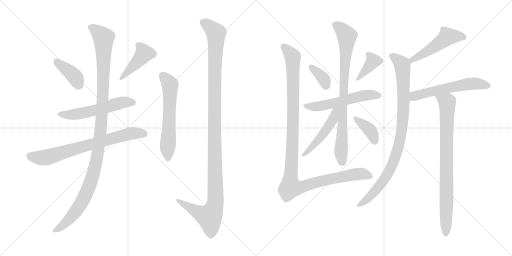
t = 0.00 s
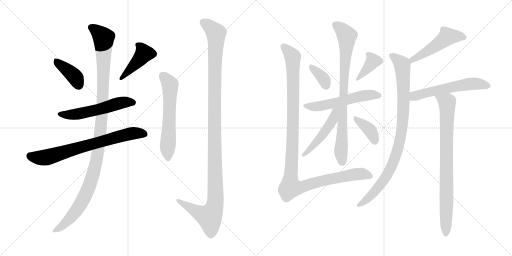
t = 2.86 s
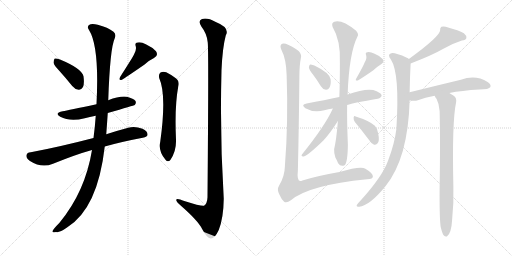
t = 5.72 s
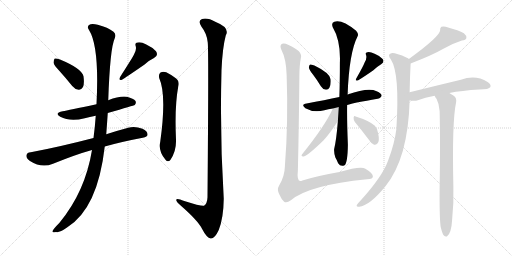
t = 8.58 s
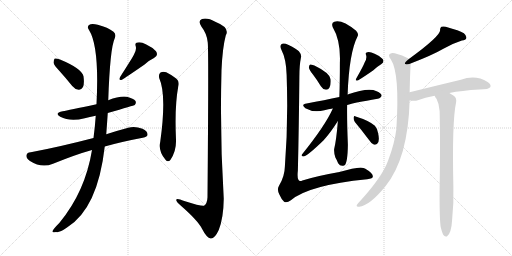
t = 11.44 s
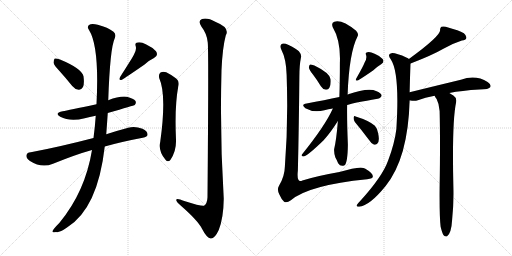
t = 14.30 s

The animated SVG that drew these frames (rendered in a browser with its animation timeline set to each time). Animation: 18 CSS @keyframes rules; one cycle of 14.30 s.

<svg version="1.1" viewBox="0 0 2048 1024" xmlns="http://www.w3.org/2000/svg">
  <g stroke="lightgray" stroke-dasharray="1,1" stroke-width="1" transform="scale(4, 4)">
    <line x1="0" y1="0" x2="256" y2="256"></line>
    <line x1="256" y1="0" x2="0" y2="256"></line>
    <line x1="128" y1="0" x2="128" y2="256"></line>
    <line x1="0" y1="128" x2="256" y2="128"></line>
    <line x1="256" y1="0" x2="512" y2="256"></line>
    <line x1="512" y1="0" x2="256" y2="256"></line>
    <line x1="384" y1="0" x2="384" y2="256"></line>
    <line x1="256" y1="128" x2="512" y2="128"></line>
  </g>
<g transform="scale(1, -1) translate(0, -850)">
   <style type="text/css">
    @keyframes keyframes0 {
      from {
       stroke: black;
       stroke-dashoffset: 395;
       stroke-width: 128;
       }
       56% {
       animation-timing-function: step-end;
       stroke: black;
       stroke-dashoffset: 0;
       stroke-width: 128;
       }
       to {
       stroke: black;
       stroke-width: 1024;
       }
       }
       #make-me-a-hanzi-animation-0 {
         animation: keyframes0 0.571452s both;
         animation-delay: 0.000000s;
         animation-timing-function: linear;
       }
    @keyframes keyframes1 {
      from {
       stroke: black;
       stroke-dashoffset: 431;
       stroke-width: 128;
       }
       58% {
       animation-timing-function: step-end;
       stroke: black;
       stroke-dashoffset: 0;
       stroke-width: 128;
       }
       to {
       stroke: black;
       stroke-width: 1024;
       }
       }
       #make-me-a-hanzi-animation-1 {
         animation: keyframes1 0.600749s both;
         animation-delay: 0.571452s;
         animation-timing-function: linear;
       }
    @keyframes keyframes2 {
      from {
       stroke: black;
       stroke-dashoffset: 554;
       stroke-width: 128;
       }
       64% {
       animation-timing-function: step-end;
       stroke: black;
       stroke-dashoffset: 0;
       stroke-width: 128;
       }
       to {
       stroke: black;
       stroke-width: 1024;
       }
       }
       #make-me-a-hanzi-animation-2 {
         animation: keyframes2 0.700846s both;
         animation-delay: 1.172201s;
         animation-timing-function: linear;
       }
    @keyframes keyframes3 {
      from {
       stroke: black;
       stroke-dashoffset: 729;
       stroke-width: 128;
       }
       70% {
       animation-timing-function: step-end;
       stroke: black;
       stroke-dashoffset: 0;
       stroke-width: 128;
       }
       to {
       stroke: black;
       stroke-width: 1024;
       }
       }
       #make-me-a-hanzi-animation-3 {
         animation: keyframes3 0.843262s both;
         animation-delay: 1.873047s;
         animation-timing-function: linear;
       }
    @keyframes keyframes4 {
      from {
       stroke: black;
       stroke-dashoffset: 1153;
       stroke-width: 128;
       }
       79% {
       animation-timing-function: step-end;
       stroke: black;
       stroke-dashoffset: 0;
       stroke-width: 128;
       }
       to {
       stroke: black;
       stroke-width: 1024;
       }
       }
       #make-me-a-hanzi-animation-4 {
         animation: keyframes4 1.188314s both;
         animation-delay: 2.716309s;
         animation-timing-function: linear;
       }
    @keyframes keyframes5 {
      from {
       stroke: black;
       stroke-dashoffset: 598;
       stroke-width: 128;
       }
       66% {
       animation-timing-function: step-end;
       stroke: black;
       stroke-dashoffset: 0;
       stroke-width: 128;
       }
       to {
       stroke: black;
       stroke-width: 1024;
       }
       }
       #make-me-a-hanzi-animation-5 {
         animation: keyframes5 0.736654s both;
         animation-delay: 3.904623s;
         animation-timing-function: linear;
       }
    @keyframes keyframes6 {
      from {
       stroke: black;
       stroke-dashoffset: 1201;
       stroke-width: 128;
       }
       80% {
       animation-timing-function: step-end;
       stroke: black;
       stroke-dashoffset: 0;
       stroke-width: 128;
       }
       to {
       stroke: black;
       stroke-width: 1024;
       }
       }
       #make-me-a-hanzi-animation-6 {
         animation: keyframes6 1.227376s both;
         animation-delay: 4.641277s;
         animation-timing-function: linear;
       }
    @keyframes keyframes7 {
      from {
       stroke: black;
       stroke-dashoffset: 360;
       stroke-width: 128;
       }
       54% {
       animation-timing-function: step-end;
       stroke: black;
       stroke-dashoffset: 0;
       stroke-width: 128;
       }
       to {
       stroke: black;
       stroke-width: 1024;
       }
       }
       #make-me-a-hanzi-animation-7 {
         animation: keyframes7 0.542969s both;
         animation-delay: 5.868653s;
         animation-timing-function: linear;
       }
    @keyframes keyframes8 {
      from {
       stroke: black;
       stroke-dashoffset: 378;
       stroke-width: 128;
       }
       55% {
       animation-timing-function: step-end;
       stroke: black;
       stroke-dashoffset: 0;
       stroke-width: 128;
       }
       to {
       stroke: black;
       stroke-width: 1024;
       }
       }
       #make-me-a-hanzi-animation-8 {
         animation: keyframes8 0.557617s both;
         animation-delay: 6.411622s;
         animation-timing-function: linear;
       }
    @keyframes keyframes9 {
      from {
       stroke: black;
       stroke-dashoffset: 556;
       stroke-width: 128;
       }
       64% {
       animation-timing-function: step-end;
       stroke: black;
       stroke-dashoffset: 0;
       stroke-width: 128;
       }
       to {
       stroke: black;
       stroke-width: 1024;
       }
       }
       #make-me-a-hanzi-animation-9 {
         animation: keyframes9 0.702474s both;
         animation-delay: 6.969239s;
         animation-timing-function: linear;
       }
    @keyframes keyframes10 {
      from {
       stroke: black;
       stroke-dashoffset: 828;
       stroke-width: 128;
       }
       73% {
       animation-timing-function: step-end;
       stroke: black;
       stroke-dashoffset: 0;
       stroke-width: 128;
       }
       to {
       stroke: black;
       stroke-width: 1024;
       }
       }
       #make-me-a-hanzi-animation-10 {
         animation: keyframes10 0.923828s both;
         animation-delay: 7.671713s;
         animation-timing-function: linear;
       }
    @keyframes keyframes11 {
      from {
       stroke: black;
       stroke-dashoffset: 488;
       stroke-width: 128;
       }
       61% {
       animation-timing-function: step-end;
       stroke: black;
       stroke-dashoffset: 0;
       stroke-width: 128;
       }
       to {
       stroke: black;
       stroke-width: 1024;
       }
       }
       #make-me-a-hanzi-animation-11 {
         animation: keyframes11 0.647135s both;
         animation-delay: 8.595541s;
         animation-timing-function: linear;
       }
    @keyframes keyframes12 {
      from {
       stroke: black;
       stroke-dashoffset: 378;
       stroke-width: 128;
       }
       55% {
       animation-timing-function: step-end;
       stroke: black;
       stroke-dashoffset: 0;
       stroke-width: 128;
       }
       to {
       stroke: black;
       stroke-width: 1024;
       }
       }
       #make-me-a-hanzi-animation-12 {
         animation: keyframes12 0.557617s both;
         animation-delay: 9.242676s;
         animation-timing-function: linear;
       }
    @keyframes keyframes13 {
      from {
       stroke: black;
       stroke-dashoffset: 1160;
       stroke-width: 128;
       }
       79% {
       animation-timing-function: step-end;
       stroke: black;
       stroke-dashoffset: 0;
       stroke-width: 128;
       }
       to {
       stroke: black;
       stroke-width: 1024;
       }
       }
       #make-me-a-hanzi-animation-13 {
         animation: keyframes13 1.194010s both;
         animation-delay: 9.800293s;
         animation-timing-function: linear;
       }
    @keyframes keyframes14 {
      from {
       stroke: black;
       stroke-dashoffset: 500;
       stroke-width: 128;
       }
       62% {
       animation-timing-function: step-end;
       stroke: black;
       stroke-dashoffset: 0;
       stroke-width: 128;
       }
       to {
       stroke: black;
       stroke-width: 1024;
       }
       }
       #make-me-a-hanzi-animation-14 {
         animation: keyframes14 0.656901s both;
         animation-delay: 10.994303s;
         animation-timing-function: linear;
       }
    @keyframes keyframes15 {
      from {
       stroke: black;
       stroke-dashoffset: 927;
       stroke-width: 128;
       }
       75% {
       animation-timing-function: step-end;
       stroke: black;
       stroke-dashoffset: 0;
       stroke-width: 128;
       }
       to {
       stroke: black;
       stroke-width: 1024;
       }
       }
       #make-me-a-hanzi-animation-15 {
         animation: keyframes15 1.004395s both;
         animation-delay: 11.651204s;
         animation-timing-function: linear;
       }
    @keyframes keyframes16 {
      from {
       stroke: black;
       stroke-dashoffset: 577;
       stroke-width: 128;
       }
       65% {
       animation-timing-function: step-end;
       stroke: black;
       stroke-dashoffset: 0;
       stroke-width: 128;
       }
       to {
       stroke: black;
       stroke-width: 1024;
       }
       }
       #make-me-a-hanzi-animation-16 {
         animation: keyframes16 0.719564s both;
         animation-delay: 12.655599s;
         animation-timing-function: linear;
       }
    @keyframes keyframes17 {
      from {
       stroke: black;
       stroke-dashoffset: 830;
       stroke-width: 128;
       }
       73% {
       animation-timing-function: step-end;
       stroke: black;
       stroke-dashoffset: 0;
       stroke-width: 128;
       }
       to {
       stroke: black;
       stroke-width: 1024;
       }
       }
       #make-me-a-hanzi-animation-17 {
         animation: keyframes17 0.925456s both;
         animation-delay: 13.375163s;
         animation-timing-function: linear;
       }
</style>
<path d="M 238.0 566.0 Q 263.0 538.0 289.0 506.0 Q 299.0 493.0 315.0 491.0 Q 325.0 490.0 332.0 502.0 Q 338.0 515.0 334.0 545.0 Q 327.0 576.0 240.0 612.0 Q 225.0 618.0 219.0 616.0 Q 215.0 613.0 214.0 600.0 Q 215.0 590.0 238.0 566.0 Z" fill="lightgray"></path> 
<path d="M 535.0 630.0 Q 529.0 618.0 481.0 543.0 Q 472.0 527.0 488.0 531.0 Q 503.0 540.0 577.0 591.0 Q 593.0 607.0 616.0 618.0 Q 635.0 628.0 624.0 645.0 Q 611.0 660.0 585.0 672.0 Q 563.0 684.0 550.0 680.0 Q 538.0 679.0 543.0 665.0 Q 547.0 649.0 535.0 630.0 Z" fill="lightgray"></path> 
<path d="M 431.0 398.0 Q 536.0 428.0 539.0 430.0 Q 546.0 437.0 542.0 446.0 Q 535.0 456.0 507.0 463.0 Q 479.0 467.0 433.0 449.0 L 386.0 433.0 Q 272.0 409.0 251.0 405.0 Q 215.0 398.0 241.0 383.0 Q 280.0 362.0 339.0 377.0 Q 358.0 383.0 383.0 387.0 L 431.0 398.0 Z" fill="lightgray"></path> 
<path d="M 419.0 264.0 Q 486.0 283.0 571.0 299.0 Q 590.0 303.0 590.0 311.0 Q 591.0 326.0 570.0 335.0 Q 539.0 347.0 513.0 339.0 Q 464.0 326.0 425.0 313.0 L 374.0 298.0 Q 236.0 262.0 123.0 241.0 Q 108.0 240.0 106.0 230.0 Q 103.0 217.0 120.0 206.0 Q 166.0 176.0 212.0 195.0 Q 303.0 232.0 368.0 250.0 L 419.0 264.0 Z" fill="lightgray"></path> 
<path d="M 368.0 250.0 Q 341.0 84.0 238.0 -41.0 Q 208.0 -71.0 210.0 -77.0 Q 213.0 -81.0 224.0 -78.0 Q 237.0 -82.0 268.0 -60.0 Q 391.0 16.0 419.0 264.0 L 425.0 313.0 Q 428.0 353.0 431.0 398.0 L 433.0 449.0 Q 440.0 657.0 459.0 697.0 Q 466.0 712.0 454.0 723.0 Q 432.0 741.0 391.0 751.0 Q 366.0 757.0 356.0 750.0 Q 347.0 743.0 356.0 730.0 Q 398.0 664.0 386.0 433.0 L 383.0 387.0 Q 380.0 344.0 374.0 298.0 L 368.0 250.0 Z" fill="lightgray"></path> 
<path d="M 637.0 537.0 Q 667.0 471.0 641.0 283.0 Q 632.0 247.0 662.0 211.0 Q 672.0 199.0 682.0 211.0 Q 706.0 247.0 704.0 292.0 Q 698.0 424.0 713.0 504.0 Q 720.0 528.0 699.0 540.0 Q 683.0 552.0 665.0 561.0 Q 652.0 565.0 642.0 560.0 Q 633.0 553.0 637.0 537.0 Z" fill="lightgray"></path> 
<path d="M 831.0 680.0 Q 835.0 643.0 830.0 61.0 Q 829.0 36.0 816.0 27.0 Q 807.0 24.0 737.0 46.0 Q 703.0 61.0 705.0 49.0 Q 706.0 42.0 726.0 25.0 Q 792.0 -33.0 808.0 -65.0 Q 827.0 -102.0 843.0 -104.0 Q 859.0 -105.0 875.0 -70.0 Q 894.0 -22.0 895.0 55.0 Q 879.0 311.0 886.0 569.0 Q 890.0 660.0 903.0 708.0 Q 921.0 739.0 863.0 762.0 Q 829.0 781.0 808.0 774.0 Q 790.0 767.0 806.0 743.0 Q 828.0 715.0 831.0 680.0 Z" fill="lightgray"></path> 
<path d="M 1252.5 551.5 Q 1268.5 530.5 1283.5 505.5 Q 1290.5 493.5 1303.5 491.5 Q 1312.5 490.5 1317.5 499.5 Q 1324.5 509.5 1322.5 533.5 Q 1319.5 558.5 1257.5 588.5 Q 1245.5 592.5 1240.5 592.5 Q 1236.5 591.5 1235.5 580.5 Q 1236.5 571.5 1252.5 551.5 Z" fill="lightgray"></path> 
<path d="M 1458.5 600.5 Q 1452.5 584.5 1425.5 537.5 Q 1418.5 524.5 1431.5 528.5 Q 1456.5 543.5 1493.5 569.5 Q 1506.5 582.5 1524.5 593.5 Q 1539.5 602.5 1530.5 614.5 Q 1518.5 627.5 1498.5 635.5 Q 1479.5 644.5 1469.5 641.5 Q 1459.5 640.5 1464.5 629.5 Q 1468.5 616.5 1458.5 600.5 Z" fill="lightgray"></path> 
<path d="M 1388.5 430.5 Q 1415.5 439.5 1510.5 455.5 Q 1519.5 454.5 1526.5 466.5 Q 1527.5 476.5 1506.5 485.5 Q 1473.5 501.5 1390.5 472.5 L 1357.5 462.5 Q 1299.5 450.5 1226.5 436.5 Q 1201.5 432.5 1221.5 417.5 Q 1254.5 398.5 1297.5 409.5 Q 1312.5 413.5 1331.5 416.5 L 1388.5 430.5 Z" fill="lightgray"></path> 
<path d="M 1351.5 366.5 Q 1345.5 290.5 1336.5 253.5 Q 1335.5 237.5 1341.5 220.5 Q 1347.5 210.5 1352.5 197.5 Q 1362.5 181.5 1378.5 189.5 Q 1390.5 199.5 1391.5 271.5 Q 1387.5 368.5 1388.5 430.5 L 1390.5 472.5 Q 1396.5 638.5 1429.5 703.5 Q 1436.5 713.5 1424.5 727.5 Q 1367.5 773.5 1337.5 763.5 Q 1324.5 759.5 1330.5 742.5 Q 1363.5 687.5 1359.5 598.5 Q 1359.5 523.5 1357.5 462.5 L 1351.5 366.5 Z" fill="lightgray"></path> 
<path d="M 1331.5 416.5 Q 1300.5 347.5 1208.5 233.5 Q 1202.5 226.5 1212.5 224.5 Q 1224.5 221.5 1294.5 289.5 Q 1322.5 320.5 1351.5 366.5 C 1393.5 432.5 1345.5 447.5 1331.5 416.5 Z" fill="lightgray"></path> 
<path d="M 1419.5 362.5 Q 1444.5 332.5 1475.5 291.5 Q 1485.5 275.5 1496.5 271.5 Q 1503.5 270.5 1509.5 276.5 Q 1519.5 285.5 1512.5 317.5 Q 1511.5 333.5 1499.5 347.5 Q 1475.5 368.5 1422.5 384.5 Q 1416.5 388.5 1414.5 380.5 Q 1413.5 370.5 1419.5 362.5 Z" fill="lightgray"></path> 
<path d="M 1203.5 618.5 Q 1207.5 631.5 1195.5 645.5 Q 1185.5 655.5 1154.5 670.5 Q 1133.5 680.5 1125.5 673.5 Q 1118.5 666.5 1125.5 651.5 Q 1144.5 615.5 1146.5 551.5 Q 1153.5 361.5 1139.5 184.5 Q 1138.5 144.5 1116.5 108.5 Q 1106.5 92.5 1117.5 72.5 Q 1126.5 51.5 1136.5 43.5 Q 1146.5 36.5 1163.5 49.5 Q 1235.5 110.5 1468.5 133.5 Q 1492.5 134.5 1491.5 145.5 Q 1490.5 158.5 1461.5 175.5 Q 1443.5 187.5 1357.5 162.5 Q 1266.5 146.5 1209.5 128.5 Q 1185.5 116.5 1191.5 168.5 Q 1195.5 334.5 1197.5 543.5 Q 1197.5 589.5 1203.5 618.5 Z" fill="lightgray"></path> 
<path d="M 1642.5 596.5 Q 1730.5 630.5 1773.5 655.5 Q 1812.5 677.5 1847.5 688.5 Q 1863.5 689.5 1865.5 698.5 Q 1866.5 708.5 1855.5 717.5 Q 1834.5 729.5 1792.5 740.5 Q 1777.5 746.5 1765.5 743.5 Q 1759.5 739.5 1760.5 729.5 Q 1760.5 705.5 1635.5 614.5 C 1611.5 596.5 1614.5 585.5 1642.5 596.5 Z" fill="lightgray"></path> 
<path d="M 1638.5 481.5 Q 1639.5 538.5 1642.5 596.5 C 1643.5 610.5 1643.5 610.5 1635.5 614.5 Q 1632.5 618.5 1627.5 619.5 Q 1579.5 640.5 1565.5 637.5 Q 1547.5 633.5 1563.5 612.5 Q 1599.5 558.5 1585.5 334.5 Q 1578.5 276.5 1552.5 208.5 Q 1530.5 145.5 1442.5 48.5 Q 1429.5 35.5 1426.5 29.5 Q 1425.5 22.5 1436.5 23.5 Q 1478.5 27.5 1542.5 106.5 Q 1632.5 218.5 1638.5 448.5 L 1638.5 481.5 Z" fill="lightgray"></path> 
<path d="M 1797.5 478.5 Q 1846.5 488.5 1917.5 492.5 Q 1956.5 492.5 1961.5 502.5 Q 1965.5 512.5 1950.5 522.5 Q 1902.5 552.5 1843.5 531.5 Q 1743.5 507.5 1638.5 481.5 C 1609.5 474.5 1608.5 452.5 1638.5 448.5 Q 1639.5 449.5 1641.5 448.5 Q 1659.5 444.5 1671.5 449.5 Q 1699.5 461.5 1738.5 467.5 L 1797.5 478.5 Z" fill="lightgray"></path> 
<path d="M 1762.5 -56.5 Q 1768.5 -81.5 1774.5 -90.5 Q 1780.5 -97.5 1787.5 -95.5 Q 1805.5 -83.5 1808.5 -28.5 Q 1815.5 37.5 1813.5 102.5 Q 1807.5 363.5 1824.5 441.5 Q 1827.5 459.5 1813.5 468.5 Q 1804.5 474.5 1797.5 478.5 C 1772.5 494.5 1723.5 493.5 1738.5 467.5 Q 1741.5 460.5 1746.5 454.5 Q 1756.5 435.5 1758.5 406.5 Q 1761.5 286.5 1758.5 99.5 Q 1757.5 -17.5 1762.5 -56.5 Z" fill="lightgray"></path> 
      <clipPath id="make-me-a-hanzi-clip-0">
      <path d="M 238.0 566.0 Q 263.0 538.0 289.0 506.0 Q 299.0 493.0 315.0 491.0 Q 325.0 490.0 332.0 502.0 Q 338.0 515.0 334.0 545.0 Q 327.0 576.0 240.0 612.0 Q 225.0 618.0 219.0 616.0 Q 215.0 613.0 214.0 600.0 Q 215.0 590.0 238.0 566.0 Z" fill="lightgray"></path>
      </clipPath>
      <path clip-path="url(#make-me-a-hanzi-clip-0)" d="M 223.0 610.0 L 299.0 543.0 L 316.0 509.0 " fill="none" id="make-me-a-hanzi-animation-0" stroke-dasharray="267 534" stroke-linecap="round"></path>

      <clipPath id="make-me-a-hanzi-clip-1">
      <path d="M 535.0 630.0 Q 529.0 618.0 481.0 543.0 Q 472.0 527.0 488.0 531.0 Q 503.0 540.0 577.0 591.0 Q 593.0 607.0 616.0 618.0 Q 635.0 628.0 624.0 645.0 Q 611.0 660.0 585.0 672.0 Q 563.0 684.0 550.0 680.0 Q 538.0 679.0 543.0 665.0 Q 547.0 649.0 535.0 630.0 Z" fill="lightgray"></path>
      </clipPath>
      <path clip-path="url(#make-me-a-hanzi-clip-1)" d="M 550.0 671.0 L 568.0 654.0 L 575.0 634.0 L 487.0 539.0 " fill="none" id="make-me-a-hanzi-animation-1" stroke-dasharray="303 606" stroke-linecap="round"></path>

      <clipPath id="make-me-a-hanzi-clip-2">
      <path d="M 431.0 398.0 Q 536.0 428.0 539.0 430.0 Q 546.0 437.0 542.0 446.0 Q 535.0 456.0 507.0 463.0 Q 479.0 467.0 433.0 449.0 L 386.0 433.0 Q 272.0 409.0 251.0 405.0 Q 215.0 398.0 241.0 383.0 Q 280.0 362.0 339.0 377.0 Q 358.0 383.0 383.0 387.0 L 431.0 398.0 Z" fill="lightgray"></path>
      </clipPath>
      <path clip-path="url(#make-me-a-hanzi-clip-2)" d="M 243.0 395.0 L 299.0 392.0 L 490.0 440.0 L 535.0 437.0 " fill="none" id="make-me-a-hanzi-animation-2" stroke-dasharray="426 852" stroke-linecap="round"></path>

      <clipPath id="make-me-a-hanzi-clip-3">
      <path d="M 419.0 264.0 Q 486.0 283.0 571.0 299.0 Q 590.0 303.0 590.0 311.0 Q 591.0 326.0 570.0 335.0 Q 539.0 347.0 513.0 339.0 Q 464.0 326.0 425.0 313.0 L 374.0 298.0 Q 236.0 262.0 123.0 241.0 Q 108.0 240.0 106.0 230.0 Q 103.0 217.0 120.0 206.0 Q 166.0 176.0 212.0 195.0 Q 303.0 232.0 368.0 250.0 L 419.0 264.0 Z" fill="lightgray"></path>
      </clipPath>
      <path clip-path="url(#make-me-a-hanzi-clip-3)" d="M 120.0 226.0 L 138.0 220.0 L 184.0 220.0 L 534.0 318.0 L 578.0 314.0 " fill="none" id="make-me-a-hanzi-animation-3" stroke-dasharray="601 1202" stroke-linecap="round"></path>

      <clipPath id="make-me-a-hanzi-clip-4">
      <path d="M 368.0 250.0 Q 341.0 84.0 238.0 -41.0 Q 208.0 -71.0 210.0 -77.0 Q 213.0 -81.0 224.0 -78.0 Q 237.0 -82.0 268.0 -60.0 Q 391.0 16.0 419.0 264.0 L 425.0 313.0 Q 428.0 353.0 431.0 398.0 L 433.0 449.0 Q 440.0 657.0 459.0 697.0 Q 466.0 712.0 454.0 723.0 Q 432.0 741.0 391.0 751.0 Q 366.0 757.0 356.0 750.0 Q 347.0 743.0 356.0 730.0 Q 398.0 664.0 386.0 433.0 L 383.0 387.0 Q 380.0 344.0 374.0 298.0 L 368.0 250.0 Z" fill="lightgray"></path>
      </clipPath>
      <path clip-path="url(#make-me-a-hanzi-clip-4)" d="M 365.0 740.0 L 414.0 698.0 L 412.0 462.0 L 388.0 216.0 L 360.0 113.0 L 323.0 34.0 L 295.0 -7.0 L 251.0 -54.0 L 222.0 -68.0 L 217.0 -76.0 " fill="none" id="make-me-a-hanzi-animation-4" stroke-dasharray="1025 2050" stroke-linecap="round"></path>

      <clipPath id="make-me-a-hanzi-clip-5">
      <path d="M 637.0 537.0 Q 667.0 471.0 641.0 283.0 Q 632.0 247.0 662.0 211.0 Q 672.0 199.0 682.0 211.0 Q 706.0 247.0 704.0 292.0 Q 698.0 424.0 713.0 504.0 Q 720.0 528.0 699.0 540.0 Q 683.0 552.0 665.0 561.0 Q 652.0 565.0 642.0 560.0 Q 633.0 553.0 637.0 537.0 Z" fill="lightgray"></path>
      </clipPath>
      <path clip-path="url(#make-me-a-hanzi-clip-5)" d="M 651.0 548.0 L 680.0 512.0 L 672.0 216.0 " fill="none" id="make-me-a-hanzi-animation-5" stroke-dasharray="470 940" stroke-linecap="round"></path>

      <clipPath id="make-me-a-hanzi-clip-6">
      <path d="M 831.0 680.0 Q 835.0 643.0 830.0 61.0 Q 829.0 36.0 816.0 27.0 Q 807.0 24.0 737.0 46.0 Q 703.0 61.0 705.0 49.0 Q 706.0 42.0 726.0 25.0 Q 792.0 -33.0 808.0 -65.0 Q 827.0 -102.0 843.0 -104.0 Q 859.0 -105.0 875.0 -70.0 Q 894.0 -22.0 895.0 55.0 Q 879.0 311.0 886.0 569.0 Q 890.0 660.0 903.0 708.0 Q 921.0 739.0 863.0 762.0 Q 829.0 781.0 808.0 774.0 Q 790.0 767.0 806.0 743.0 Q 828.0 715.0 831.0 680.0 Z" fill="lightgray"></path>
      </clipPath>
      <path clip-path="url(#make-me-a-hanzi-clip-6)" d="M 816.0 758.0 L 864.0 717.0 L 857.0 398.0 L 862.0 47.0 L 855.0 13.0 L 838.0 -18.0 L 795.0 -1.0 L 713.0 48.0 " fill="none" id="make-me-a-hanzi-animation-6" stroke-dasharray="1073 2146" stroke-linecap="round"></path>

      <clipPath id="make-me-a-hanzi-clip-7">
      <path d="M 1252.5 551.5 Q 1268.5 530.5 1283.5 505.5 Q 1290.5 493.5 1303.5 491.5 Q 1312.5 490.5 1317.5 499.5 Q 1324.5 509.5 1322.5 533.5 Q 1319.5 558.5 1257.5 588.5 Q 1245.5 592.5 1240.5 592.5 Q 1236.5 591.5 1235.5 580.5 Q 1236.5 571.5 1252.5 551.5 Z" fill="lightgray"></path>
      </clipPath>
      <path clip-path="url(#make-me-a-hanzi-clip-7)" d="M 1242.5 584.5 L 1285.5 546.5 L 1305.5 504.5 " fill="none" id="make-me-a-hanzi-animation-7" stroke-dasharray="232 464" stroke-linecap="round"></path>

      <clipPath id="make-me-a-hanzi-clip-8">
      <path d="M 1458.5 600.5 Q 1452.5 584.5 1425.5 537.5 Q 1418.5 524.5 1431.5 528.5 Q 1456.5 543.5 1493.5 569.5 Q 1506.5 582.5 1524.5 593.5 Q 1539.5 602.5 1530.5 614.5 Q 1518.5 627.5 1498.5 635.5 Q 1479.5 644.5 1469.5 641.5 Q 1459.5 640.5 1464.5 629.5 Q 1468.5 616.5 1458.5 600.5 Z" fill="lightgray"></path>
      </clipPath>
      <path clip-path="url(#make-me-a-hanzi-clip-8)" d="M 1475.5 631.5 L 1492.5 607.5 L 1433.5 536.5 " fill="none" id="make-me-a-hanzi-animation-8" stroke-dasharray="250 500" stroke-linecap="round"></path>

      <clipPath id="make-me-a-hanzi-clip-9">
      <path d="M 1388.5 430.5 Q 1415.5 439.5 1510.5 455.5 Q 1519.5 454.5 1526.5 466.5 Q 1527.5 476.5 1506.5 485.5 Q 1473.5 501.5 1390.5 472.5 L 1357.5 462.5 Q 1299.5 450.5 1226.5 436.5 Q 1201.5 432.5 1221.5 417.5 Q 1254.5 398.5 1297.5 409.5 Q 1312.5 413.5 1331.5 416.5 L 1388.5 430.5 Z" fill="lightgray"></path>
      </clipPath>
      <path clip-path="url(#make-me-a-hanzi-clip-9)" d="M 1222.5 427.5 L 1258.5 423.5 L 1334.5 436.5 L 1441.5 465.5 L 1488.5 471.5 L 1516.5 467.5 " fill="none" id="make-me-a-hanzi-animation-9" stroke-dasharray="428 856" stroke-linecap="round"></path>

      <clipPath id="make-me-a-hanzi-clip-10">
      <path d="M 1351.5 366.5 Q 1345.5 290.5 1336.5 253.5 Q 1335.5 237.5 1341.5 220.5 Q 1347.5 210.5 1352.5 197.5 Q 1362.5 181.5 1378.5 189.5 Q 1390.5 199.5 1391.5 271.5 Q 1387.5 368.5 1388.5 430.5 L 1390.5 472.5 Q 1396.5 638.5 1429.5 703.5 Q 1436.5 713.5 1424.5 727.5 Q 1367.5 773.5 1337.5 763.5 Q 1324.5 759.5 1330.5 742.5 Q 1363.5 687.5 1359.5 598.5 Q 1359.5 523.5 1357.5 462.5 L 1351.5 366.5 Z" fill="lightgray"></path>
      </clipPath>
      <path clip-path="url(#make-me-a-hanzi-clip-10)" d="M 1341.5 750.5 L 1369.5 730.5 L 1387.5 703.5 L 1363.5 248.5 L 1369.5 199.5 " fill="none" id="make-me-a-hanzi-animation-10" stroke-dasharray="700 1400" stroke-linecap="round"></path>

      <clipPath id="make-me-a-hanzi-clip-11">
      <path d="M 1331.5 416.5 Q 1300.5 347.5 1208.5 233.5 Q 1202.5 226.5 1212.5 224.5 Q 1224.5 221.5 1294.5 289.5 Q 1322.5 320.5 1351.5 366.5 C 1393.5 432.5 1345.5 447.5 1331.5 416.5 Z" fill="lightgray"></path>
      </clipPath>
      <path clip-path="url(#make-me-a-hanzi-clip-11)" d="M 1350.5 415.5 L 1321.5 355.5 L 1275.5 290.5 L 1214.5 230.5 " fill="none" id="make-me-a-hanzi-animation-11" stroke-dasharray="360 720" stroke-linecap="round"></path>

      <clipPath id="make-me-a-hanzi-clip-12">
      <path d="M 1419.5 362.5 Q 1444.5 332.5 1475.5 291.5 Q 1485.5 275.5 1496.5 271.5 Q 1503.5 270.5 1509.5 276.5 Q 1519.5 285.5 1512.5 317.5 Q 1511.5 333.5 1499.5 347.5 Q 1475.5 368.5 1422.5 384.5 Q 1416.5 388.5 1414.5 380.5 Q 1413.5 370.5 1419.5 362.5 Z" fill="lightgray"></path>
      </clipPath>
      <path clip-path="url(#make-me-a-hanzi-clip-12)" d="M 1421.5 376.5 L 1481.5 327.5 L 1498.5 286.5 " fill="none" id="make-me-a-hanzi-animation-12" stroke-dasharray="250 500" stroke-linecap="round"></path>

      <clipPath id="make-me-a-hanzi-clip-13">
      <path d="M 1203.5 618.5 Q 1207.5 631.5 1195.5 645.5 Q 1185.5 655.5 1154.5 670.5 Q 1133.5 680.5 1125.5 673.5 Q 1118.5 666.5 1125.5 651.5 Q 1144.5 615.5 1146.5 551.5 Q 1153.5 361.5 1139.5 184.5 Q 1138.5 144.5 1116.5 108.5 Q 1106.5 92.5 1117.5 72.5 Q 1126.5 51.5 1136.5 43.5 Q 1146.5 36.5 1163.5 49.5 Q 1235.5 110.5 1468.5 133.5 Q 1492.5 134.5 1491.5 145.5 Q 1490.5 158.5 1461.5 175.5 Q 1443.5 187.5 1357.5 162.5 Q 1266.5 146.5 1209.5 128.5 Q 1185.5 116.5 1191.5 168.5 Q 1195.5 334.5 1197.5 543.5 Q 1197.5 589.5 1203.5 618.5 Z" fill="lightgray"></path>
      </clipPath>
      <path clip-path="url(#make-me-a-hanzi-clip-13)" d="M 1133.5 665.5 L 1170.5 623.5 L 1172.5 587.5 L 1172.5 353.5 L 1162.5 101.5 L 1192.5 99.5 L 1287.5 127.5 L 1414.5 152.5 L 1440.5 155.5 L 1480.5 146.5 " fill="none" id="make-me-a-hanzi-animation-13" stroke-dasharray="1032 2064" stroke-linecap="round"></path>

      <clipPath id="make-me-a-hanzi-clip-14">
      <path d="M 1642.5 596.5 Q 1730.5 630.5 1773.5 655.5 Q 1812.5 677.5 1847.5 688.5 Q 1863.5 689.5 1865.5 698.5 Q 1866.5 708.5 1855.5 717.5 Q 1834.5 729.5 1792.5 740.5 Q 1777.5 746.5 1765.5 743.5 Q 1759.5 739.5 1760.5 729.5 Q 1760.5 705.5 1635.5 614.5 C 1611.5 596.5 1614.5 585.5 1642.5 596.5 Z" fill="lightgray"></path>
      </clipPath>
      <path clip-path="url(#make-me-a-hanzi-clip-14)" d="M 1854.5 701.5 L 1789.5 704.5 L 1711.5 646.5 L 1674.5 628.5 L 1666.5 618.5 L 1650.5 615.5 L 1650.5 604.5 " fill="none" id="make-me-a-hanzi-animation-14" stroke-dasharray="372 744" stroke-linecap="round"></path>

      <clipPath id="make-me-a-hanzi-clip-15">
      <path d="M 1638.5 481.5 Q 1639.5 538.5 1642.5 596.5 C 1643.5 610.5 1643.5 610.5 1635.5 614.5 Q 1632.5 618.5 1627.5 619.5 Q 1579.5 640.5 1565.5 637.5 Q 1547.5 633.5 1563.5 612.5 Q 1599.5 558.5 1585.5 334.5 Q 1578.5 276.5 1552.5 208.5 Q 1530.5 145.5 1442.5 48.5 Q 1429.5 35.5 1426.5 29.5 Q 1425.5 22.5 1436.5 23.5 Q 1478.5 27.5 1542.5 106.5 Q 1632.5 218.5 1638.5 448.5 L 1638.5 481.5 Z" fill="lightgray"></path>
      </clipPath>
      <path clip-path="url(#make-me-a-hanzi-clip-15)" d="M 1568.5 624.5 L 1609.5 590.5 L 1613.5 401.5 L 1598.5 282.5 L 1577.5 212.5 L 1537.5 133.5 L 1496.5 80.5 L 1433.5 30.5 " fill="none" id="make-me-a-hanzi-animation-15" stroke-dasharray="799 1598" stroke-linecap="round"></path>

      <clipPath id="make-me-a-hanzi-clip-16">
      <path d="M 1797.5 478.5 Q 1846.5 488.5 1917.5 492.5 Q 1956.5 492.5 1961.5 502.5 Q 1965.5 512.5 1950.5 522.5 Q 1902.5 552.5 1843.5 531.5 Q 1743.5 507.5 1638.5 481.5 C 1609.5 474.5 1608.5 452.5 1638.5 448.5 Q 1639.5 449.5 1641.5 448.5 Q 1659.5 444.5 1671.5 449.5 Q 1699.5 461.5 1738.5 467.5 L 1797.5 478.5 Z" fill="lightgray"></path>
      </clipPath>
      <path clip-path="url(#make-me-a-hanzi-clip-16)" d="M 1640.5 454.5 L 1694.5 477.5 L 1857.5 511.5 L 1897.5 516.5 L 1952.5 506.5 " fill="none" id="make-me-a-hanzi-animation-16" stroke-dasharray="449 898" stroke-linecap="round"></path>

      <clipPath id="make-me-a-hanzi-clip-17">
      <path d="M 1762.5 -56.5 Q 1768.5 -81.5 1774.5 -90.5 Q 1780.5 -97.5 1787.5 -95.5 Q 1805.5 -83.5 1808.5 -28.5 Q 1815.5 37.5 1813.5 102.5 Q 1807.5 363.5 1824.5 441.5 Q 1827.5 459.5 1813.5 468.5 Q 1804.5 474.5 1797.5 478.5 C 1772.5 494.5 1723.5 493.5 1738.5 467.5 Q 1741.5 460.5 1746.5 454.5 Q 1756.5 435.5 1758.5 406.5 Q 1761.5 286.5 1758.5 99.5 Q 1757.5 -17.5 1762.5 -56.5 Z" fill="lightgray"></path>
      </clipPath>
      <path clip-path="url(#make-me-a-hanzi-clip-17)" d="M 1746.5 463.5 L 1788.5 441.5 L 1783.5 -85.5 " fill="none" id="make-me-a-hanzi-animation-17" stroke-dasharray="702 1404" stroke-linecap="round"></path>

</g>
</svg>
